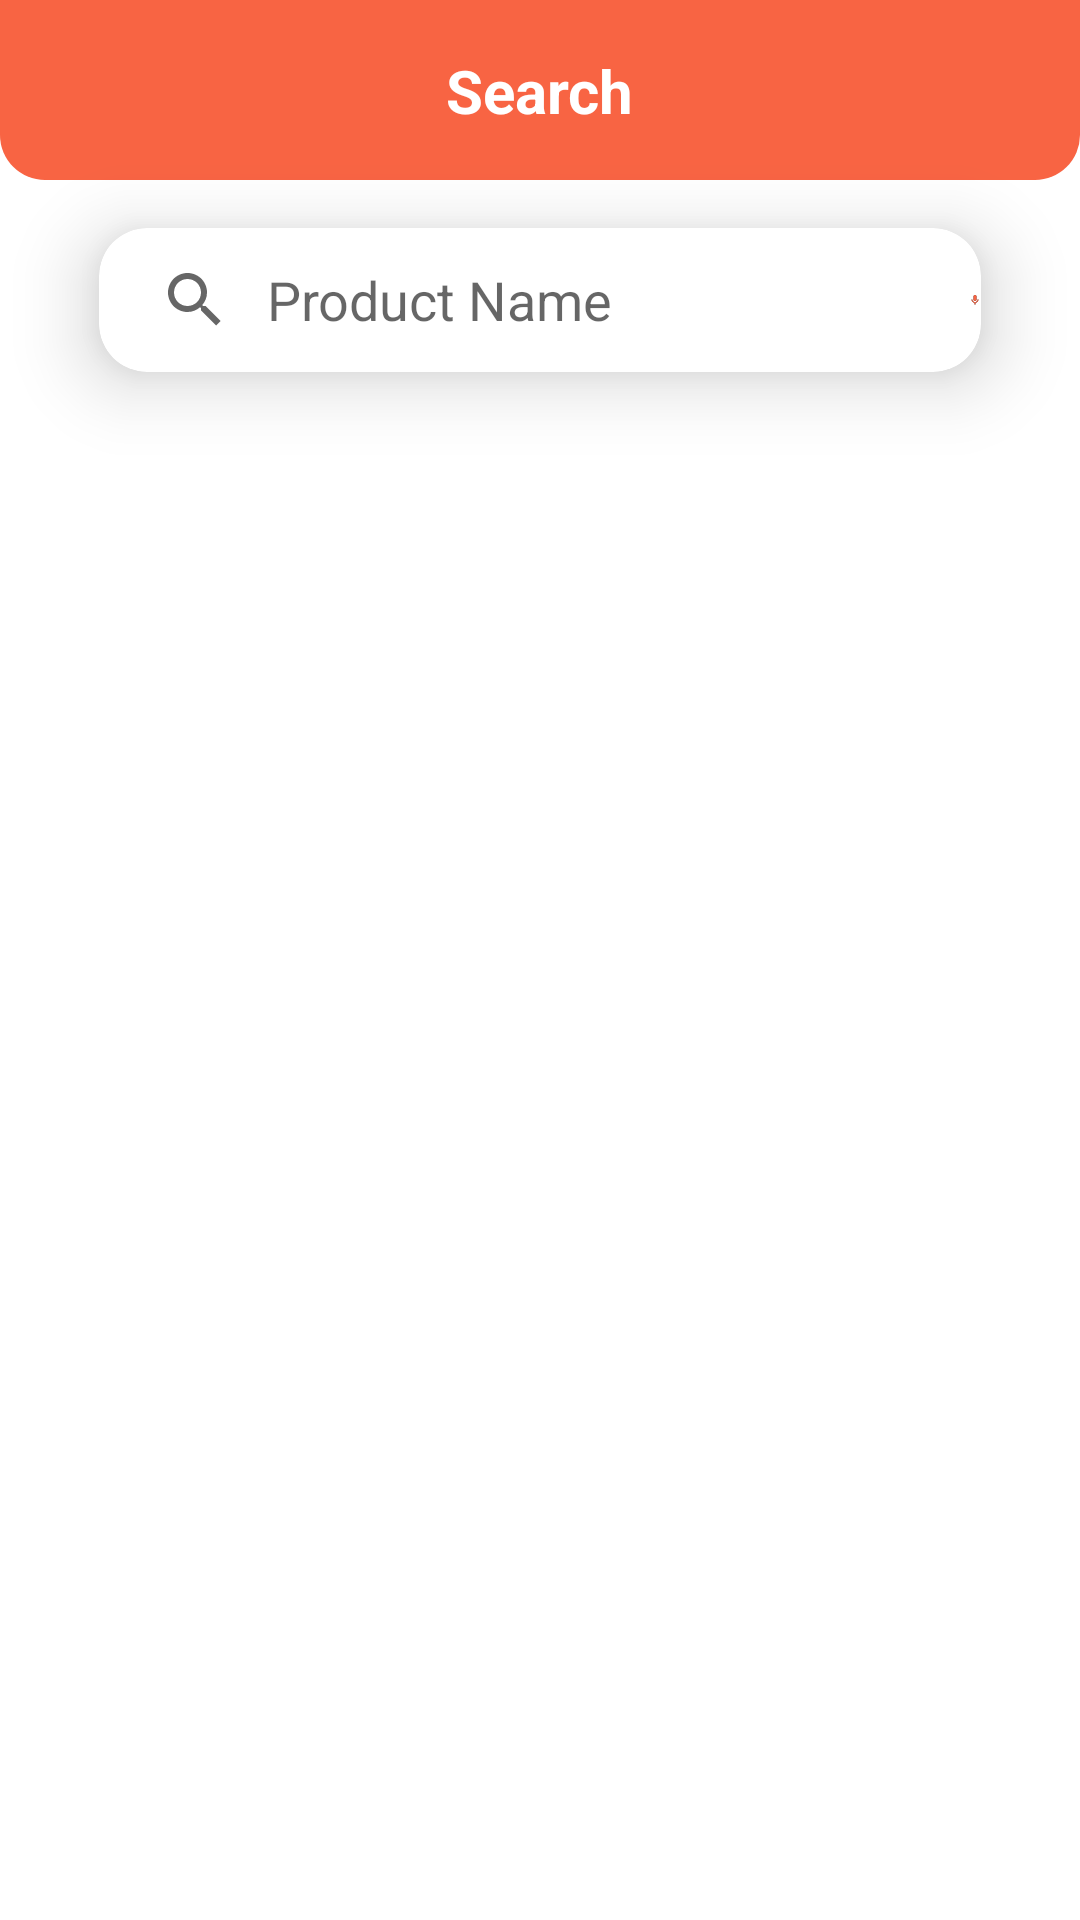

Layout XML and referenced resources for this Android screen:
<!-- AndroidManifest.xml: application theme Theme.ECommerce -->
<!-- res/layout/fragment_search.xml -->
<?xml version="1.0" encoding="utf-8"?>
<androidx.constraintlayout.widget.ConstraintLayout xmlns:android="http://schemas.android.com/apk/res/android"
    xmlns:app="http://schemas.android.com/apk/res-auto"
    xmlns:tools="http://schemas.android.com/tools"
    android:layout_width="match_parent"
    android:layout_height="match_parent"
    tools:context=".ui.search.SearchFragment">

    <ImageView
        android:id="@+id/imageView9"
        android:layout_width="0dp"
        android:layout_height="60dp"
        app:layout_constraintEnd_toEndOf="parent"
        app:layout_constraintStart_toStartOf="parent"
        app:layout_constraintTop_toTopOf="parent"
        app:srcCompat="@drawable/bg_toolbar" />

    <TextView
        android:id="@+id/textView13"
        android:layout_width="wrap_content"
        android:layout_height="wrap_content"
        android:text="Search"
        android:textColor="@color/white"
        android:textSize="20sp"
        android:textStyle="bold"
        app:layout_constraintBottom_toBottomOf="@+id/imageView9"
        app:layout_constraintEnd_toEndOf="parent"
        app:layout_constraintStart_toStartOf="parent"
        app:layout_constraintTop_toTopOf="parent" />

    <com.google.android.material.card.MaterialCardView
        android:id="@+id/cv_search_view"
        android:layout_width="0dp"
        android:layout_height="wrap_content"
        android:layout_marginHorizontal="33dp"
        android:layout_marginTop="16dp"
        android:padding="0dp"
        android:visibility="visible"
        app:cardCornerRadius="16dp"
        app:cardElevation="15dp"
        app:layout_constraintEnd_toEndOf="parent"
        app:layout_constraintStart_toStartOf="parent"
        app:layout_constraintTop_toBottomOf="@+id/imageView9">

        <androidx.appcompat.widget.SearchView
            android:id="@+id/searchView"
            android:layout_width="300dp"
            android:layout_height="match_parent"
            app:iconifiedByDefault="false"
            app:queryBackground="@android:color/transparent"
            app:queryHint="Product Name"
            tools:layout_editor_absoluteX="16dp"
            tools:layout_editor_absoluteY="16dp" >
        </androidx.appcompat.widget.SearchView>


        <ImageView
            android:id="@+id/mics_off"
            android:layout_width="wrap_content"
            android:layout_height="wrap_content"
            app:srcCompat="@drawable/mic_off"
            android:layout_marginStart="290dp"
            android:layout_marginTop="12dp"
            />
        <ImageView
            android:id="@+id/mics_on"
            android:layout_width="wrap_content"
            android:layout_height="wrap_content"
            app:srcCompat="@drawable/mic_on"
            android:layout_marginStart="290dp"
            android:layout_marginTop="12dp"
            />
    </com.google.android.material.card.MaterialCardView>

    <androidx.recyclerview.widget.RecyclerView
        android:id="@+id/recyclerViewProductsSearch"
        android:layout_width="0dp"
        android:layout_height="0dp"
        android:layout_marginTop="16dp"
        android:padding="8dp"
        app:layoutManager="androidx.recyclerview.widget.GridLayoutManager"
        app:layout_constraintBottom_toBottomOf="parent"
        app:layout_constraintEnd_toEndOf="parent"
        app:layout_constraintHorizontal_bias="0.0"
        app:layout_constraintStart_toStartOf="parent"
        app:layout_constraintTop_toBottomOf="@+id/cv_search_view"
        app:spanCount="2" />

</androidx.constraintlayout.widget.ConstraintLayout>
<!-- resources referenced by this layout -->
<resources>
  <color name="white">#FFFFFFFF</color>
  <!-- drawable bg_toolbar (drawable) -->
  <?xml version="1.0" encoding="utf-8"?>
  <shape xmlns:android="http://schemas.android.com/apk/res/android">
      <solid android:color="@color/orange" />
  
      <corners
          android:bottomLeftRadius="15dp"
          android:bottomRightRadius="15dp" />
  </shape>
  <!-- drawable mic_off (drawable) -->
  <vector android:height="24dp" android:tint="#373737"
      android:viewportHeight="24" android:viewportWidth="24"
      android:width="24dp" xmlns:android="http://schemas.android.com/apk/res/android">
      <path android:fillColor="@android:color/white" android:pathData="M12,14c1.66,0 2.99,-1.34 2.99,-3L15,5c0,-1.66 -1.34,-3 -3,-3S9,3.34 9,5v6c0,1.66 1.34,3 3,3zM17.3,11c0,3 -2.54,5.1 -5.3,5.1S6.7,14 6.7,11L5,11c0,3.41 2.72,6.23 6,6.72L11,21h2v-3.28c3.28,-0.48 6,-3.3 6,-6.72h-1.7z"/>
  </vector>
  <!-- drawable mic_on (drawable) -->
  <vector android:height="24dp" android:tint="@color/orange"
      android:viewportHeight="24" android:viewportWidth="24"
      android:width="24dp" xmlns:android="http://schemas.android.com/apk/res/android">
      <path android:fillColor="@android:color/white" android:pathData="M12,14c1.66,0 2.99,-1.34 2.99,-3L15,5c0,-1.66 -1.34,-3 -3,-3S9,3.34 9,5v6c0,1.66 1.34,3 3,3zM17.3,11c0,3 -2.54,5.1 -5.3,5.1S6.7,14 6.7,11L5,11c0,3.41 2.72,6.23 6,6.72L11,21h2v-3.28c3.28,-0.48 6,-3.3 6,-6.72h-1.7z"/>
  </vector>
  <style name="Theme.ECommerce" parent="Theme.MaterialComponents.DayNight.NoActionBar">
          
          <item name="colorPrimary">@color/purple_500</item>
          <item name="colorPrimaryVariant">@color/orange</item>
          <item name="colorOnPrimary">@color/white</item>
          
          <item name="colorSecondary">@color/teal_200</item>
          <item name="colorSecondaryVariant">@color/teal_700</item>
          <item name="colorOnSecondary">@color/black</item>
          
          <item name="android:statusBarColor">?attr/colorPrimaryVariant</item>
          
      </style>
  <color name="orange">#F86443</color>
  <color name="purple_500">#FF6200EE</color>
  <color name="teal_200">#FF03DAC5</color>
  <color name="teal_700">#FF018786</color>
  <color name="black">#FF000000</color>
</resources>
